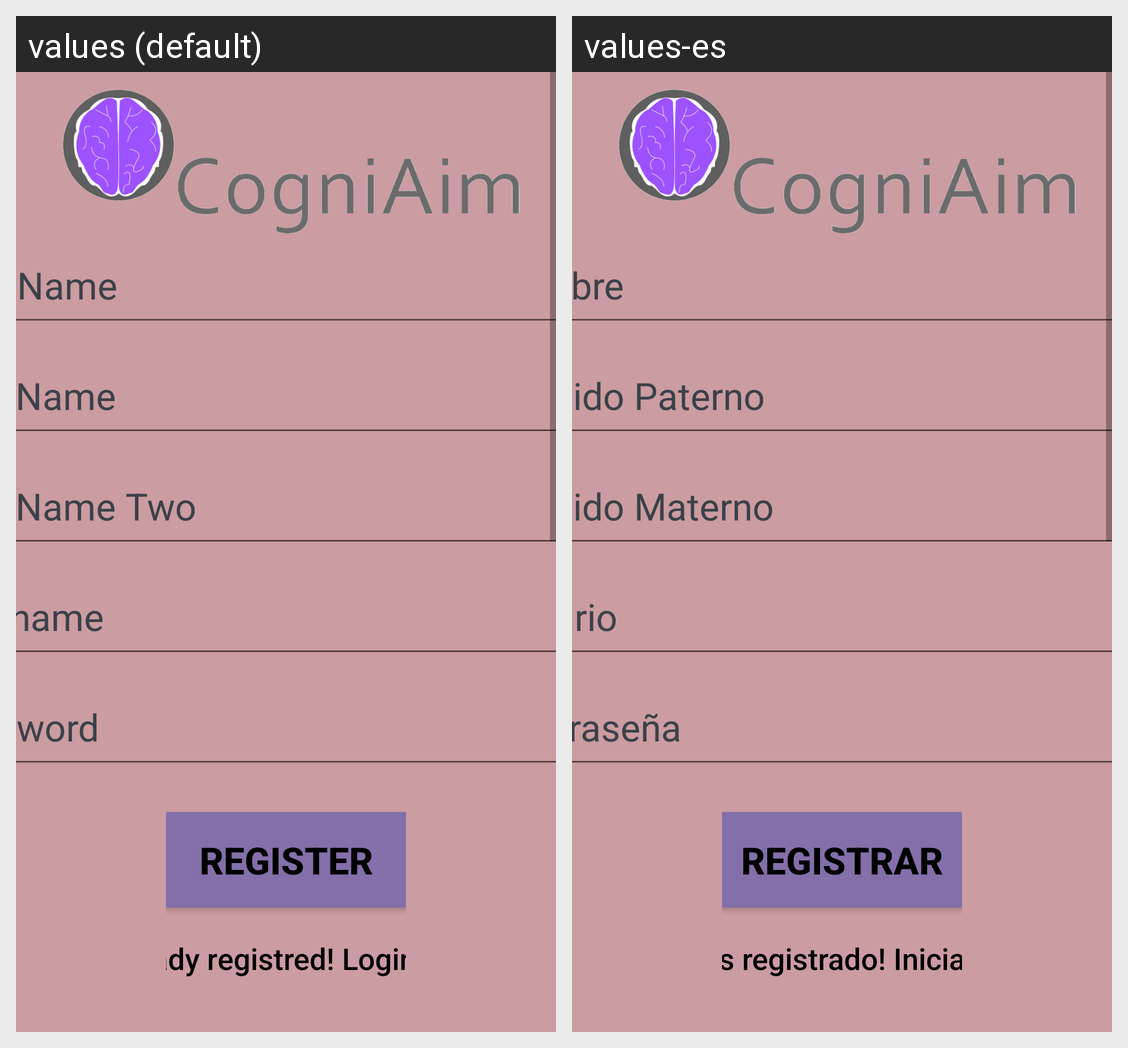

For this localized Android screen grid, give each drawn string resource with its value in every locale shown.
Android screen res/layout/activity_register.xml rendered under 2 locales, left to right: values (default), values-es. Device: Nexus 5 (rendered at 1080×1920; each locale shown at half size, 540×960, under a caption strip naming it); theme AppTheme.
Strings drawn on this screen, with the default value and each locale's value (text and hints the layout hard-codes, and strings that could not be matched under every locale, appear in the picture but are not listed):

hint_first_name
  values: First Name
  values-es: Nombre

hint_last_name
  values: Last Name
  values-es: Apellido Paterno

hint_last_name_two
  values: Last Name Two
  values-es: Apellido Materno

hint_username
  values: Username
  values-es: Usuario

hint_password
  values: Password
  values-es: Contraseña

btn_register
  values: REGISTER
  values-es: REGISTRAR

btn_link_to_login
  values: Already registred! Login Me.
  values-es: ¡Ya estás registrado! Inicia Sesión.
